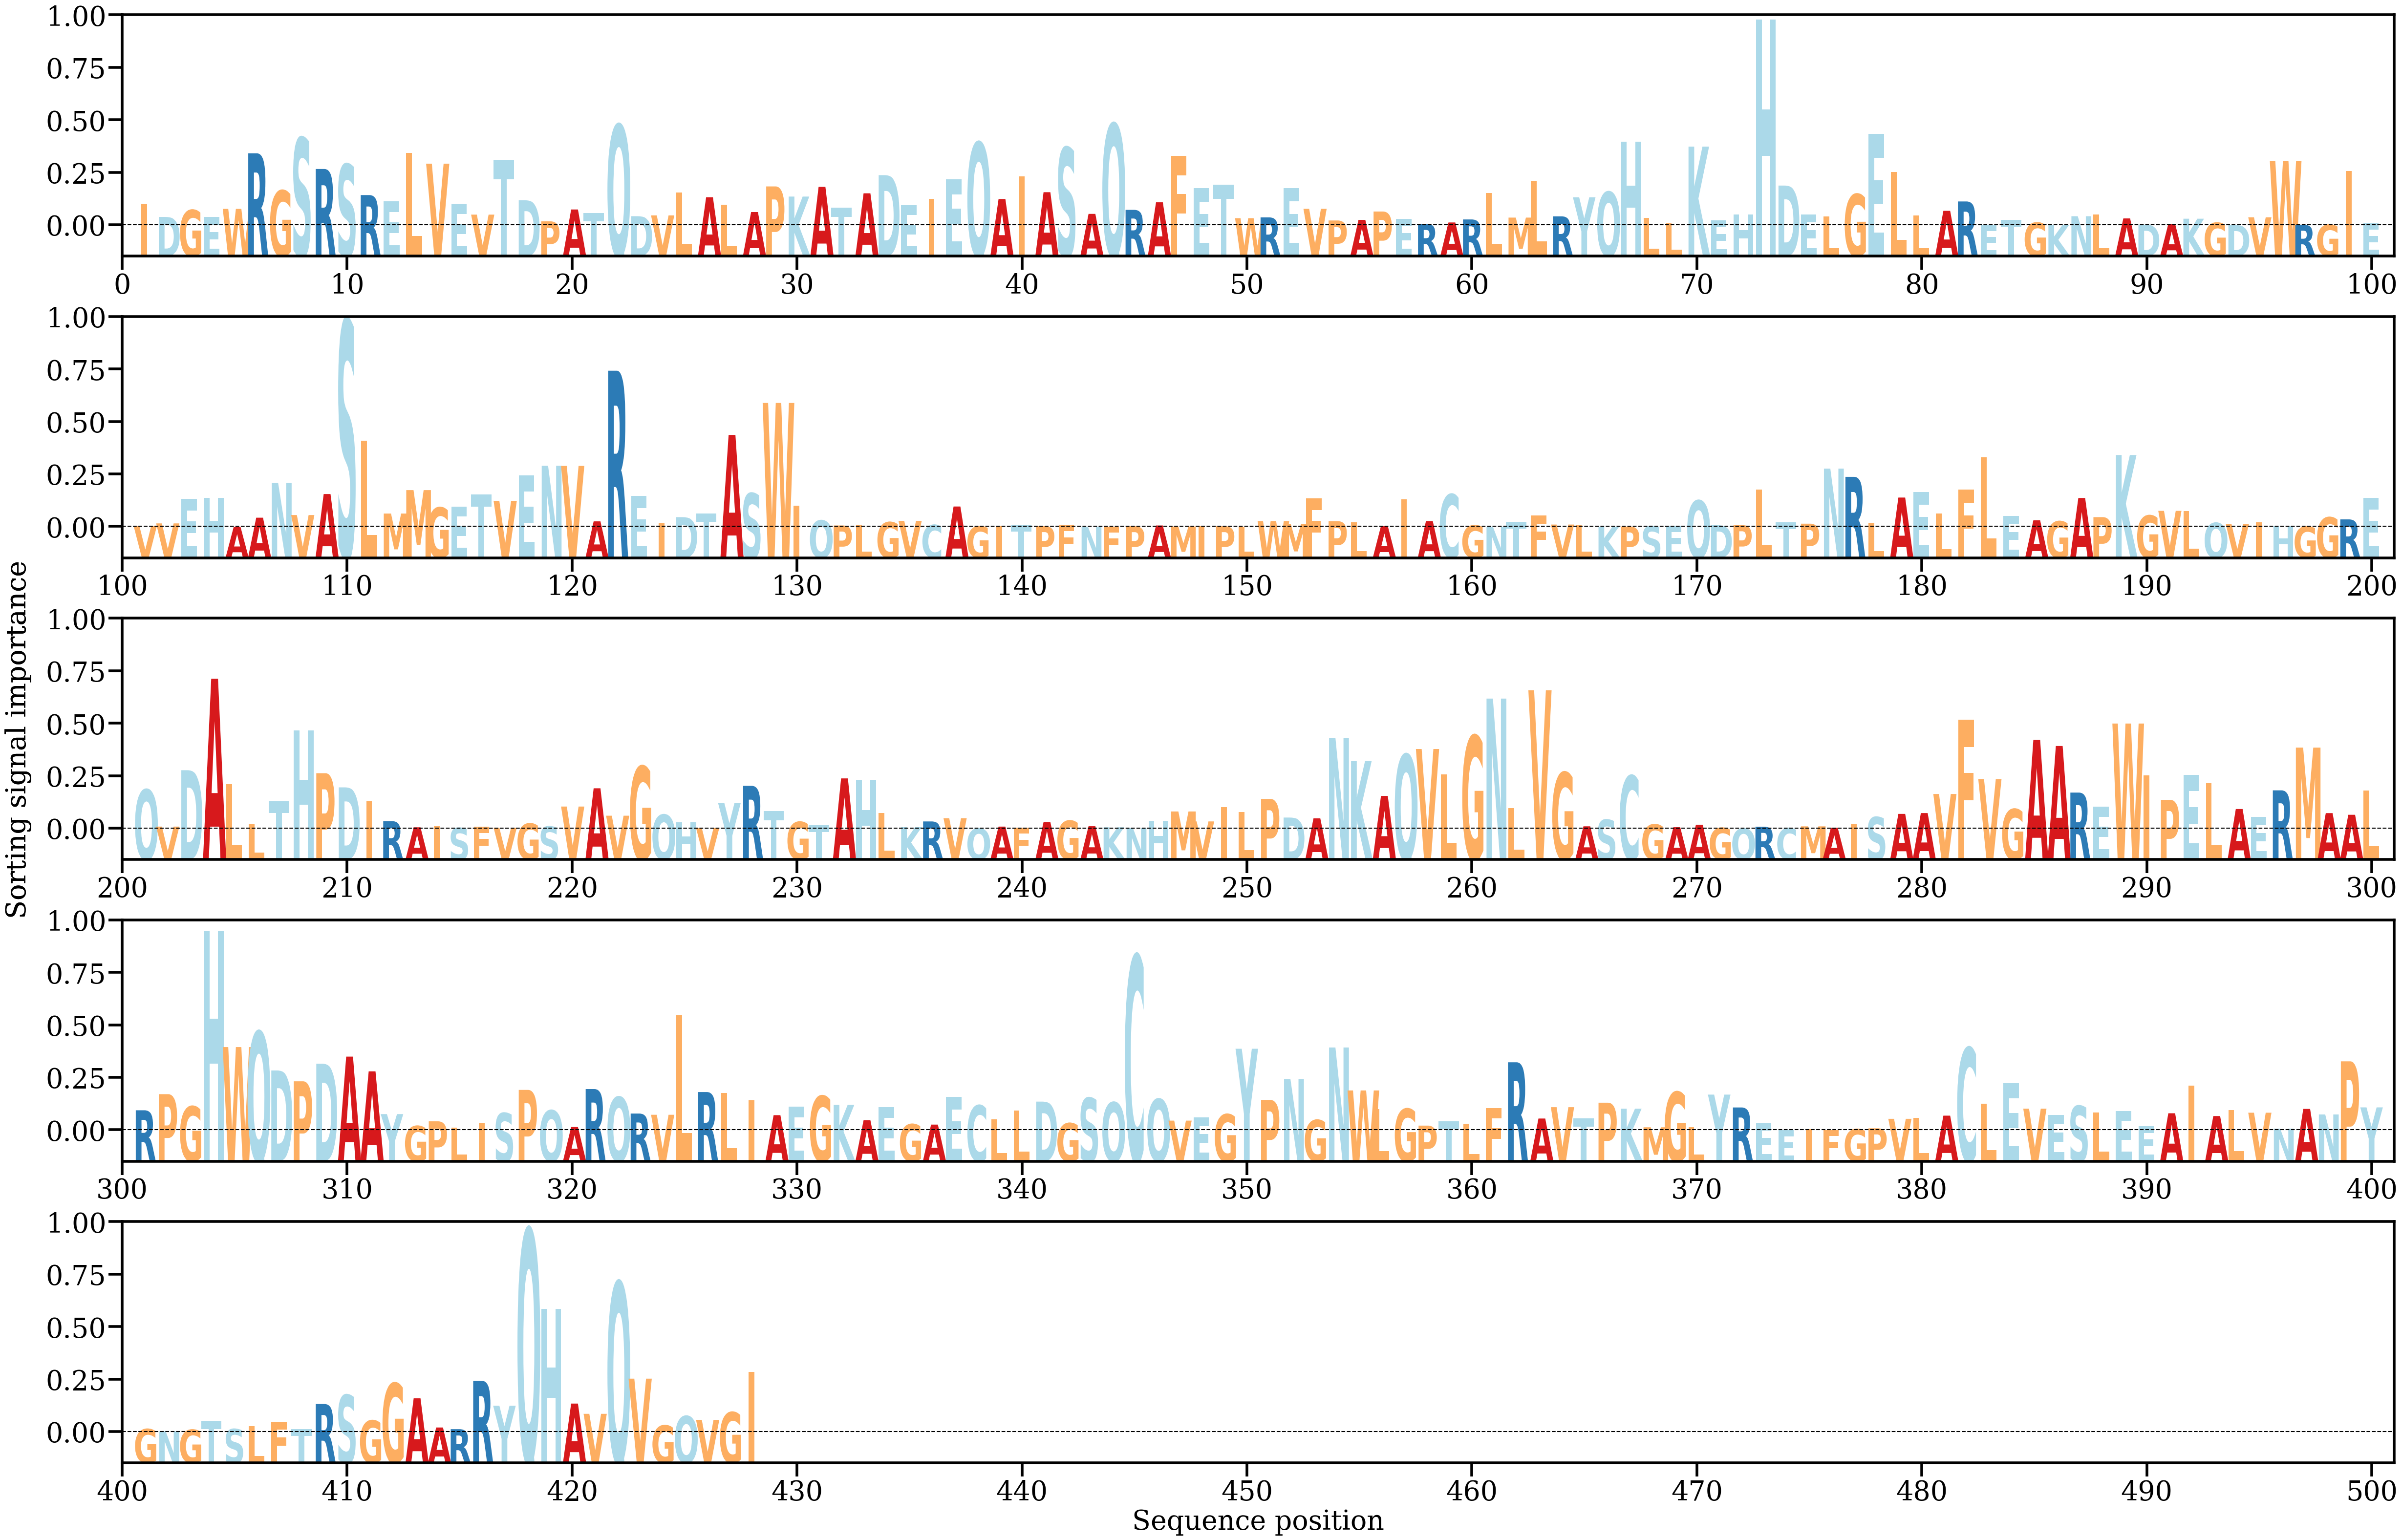

The file beside this chart, header and first rows:
AA, Alpha
I, [0.00179362]
D, [0.00069975]
G, [0.00127631]
E, [0.00069553]
W, [0.00137061]
R, [0.00599593]
G, [0.00289379]
S, [0.00728169]
R, [0.00469116]
S, [0.0050814]
R, [0.00251947]
E, [0.00201385]
L, [0.00602299]
V, [0.00513397]
E, [0.00177983]
V, [0.00089259]
T, [0.00540045]
D, [0.00208675]
P, [0.00033268]
A, [0.00132047]
T, [0.00103007]
Q, [0.00836396]
D, [0.00076179]
V, [0.00082758]
L, [0.00272542]
A, [0.00233737]
L, [0.00170997]
A, [0.00110796]
P, [0.00323927]
K, [0.00239557]
A, [0.00320202]
T, [0.00148741]
A, [0.00266631]
D, [0.00417703]
E, [0.00167419]
I, [0.00220038]
E, [0.00383341]
Q, [0.00689928]
A, [0.00219237]
I, [0.00405538]
A, [0.00275895]
S, [0.00646749]
A, [0.00095477]
Q, [0.00844575]
R, [0.00128884]
A, [0.00191756]
F, [0.00577156]
E, [0.00307956]
T, [0.00336455]
W, [0.00059596]
R, [0.00066234]
E, [0.00308516]
V, [0.00137624]
P, [0.00040558]
A, [0.0004571]
P, [0.00115125]
E, [0.00053787]
R, [0.00012031]
A, [0.00024082]
R, [0.00049062]
... 368 more rows
